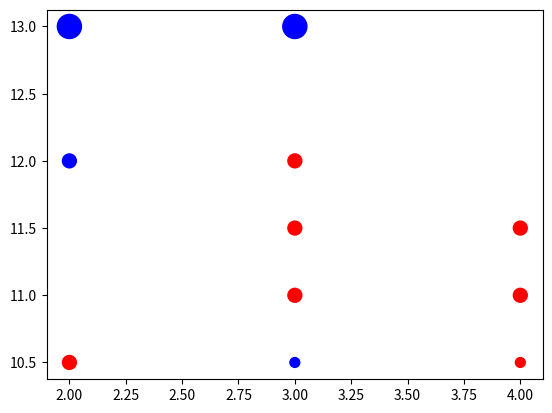

The script that saved this image:
import matplotlib.pyplot as plt

dataset = [[2,13,'B'],[2,13,'B'],[2,13,'B'],[2,13,'B'],[2,13,'B'],[2,13,'B'],
    [3,13,'B'],[3,13,'B'],[3,13,'B'],[3,13,'B'],[3,13,'B'],[3,13,'B'],
    [2,12,'B'],[2,12,'B'],
    [3,12,'A'],[3,12,'A'],
    [3,11,'A'],[3,11,'A'],
    [3,11.5,'A'],[3,11.5,'A'],
    [4,11,'A'],[4,11,'A'],
    [4,11.5,'A'],[4,11.5,'A'],
    [2,10.5,'A'],[2,10.5,'A'],
    [3,10.5,'B'],
    [4,10.5,'A']]
data_counter=[]
for data in dataset:
  if data not in data_counter:
    data_counter.append(data)
    data_counter.append(0)
for data in dataset:
  data_counter[data_counter.index(data)+1]+=1
red_blue = ([[],[],[]],[[],[],[]])#x,y,s
for n in range(int(len(data_counter)/2)):
  if data_counter[2*n][2] == 'A':
    color_select=0
  else:
    color_select=1
  red_blue[color_select][0].append(data_counter[2*n][0])
  red_blue[color_select][1].append(data_counter[2*n][1])
  red_blue[color_select][2].append(50*data_counter[2*n+1])

plt.scatter(x= red_blue[1][0], y=red_blue[1][1], s= red_blue[1][2], c='blue')
plt.scatter(x=red_blue[0][0], y=red_blue[0][1], s=red_blue[0][2], c='red')
plt.savefig('scatter.png')
plt.show()